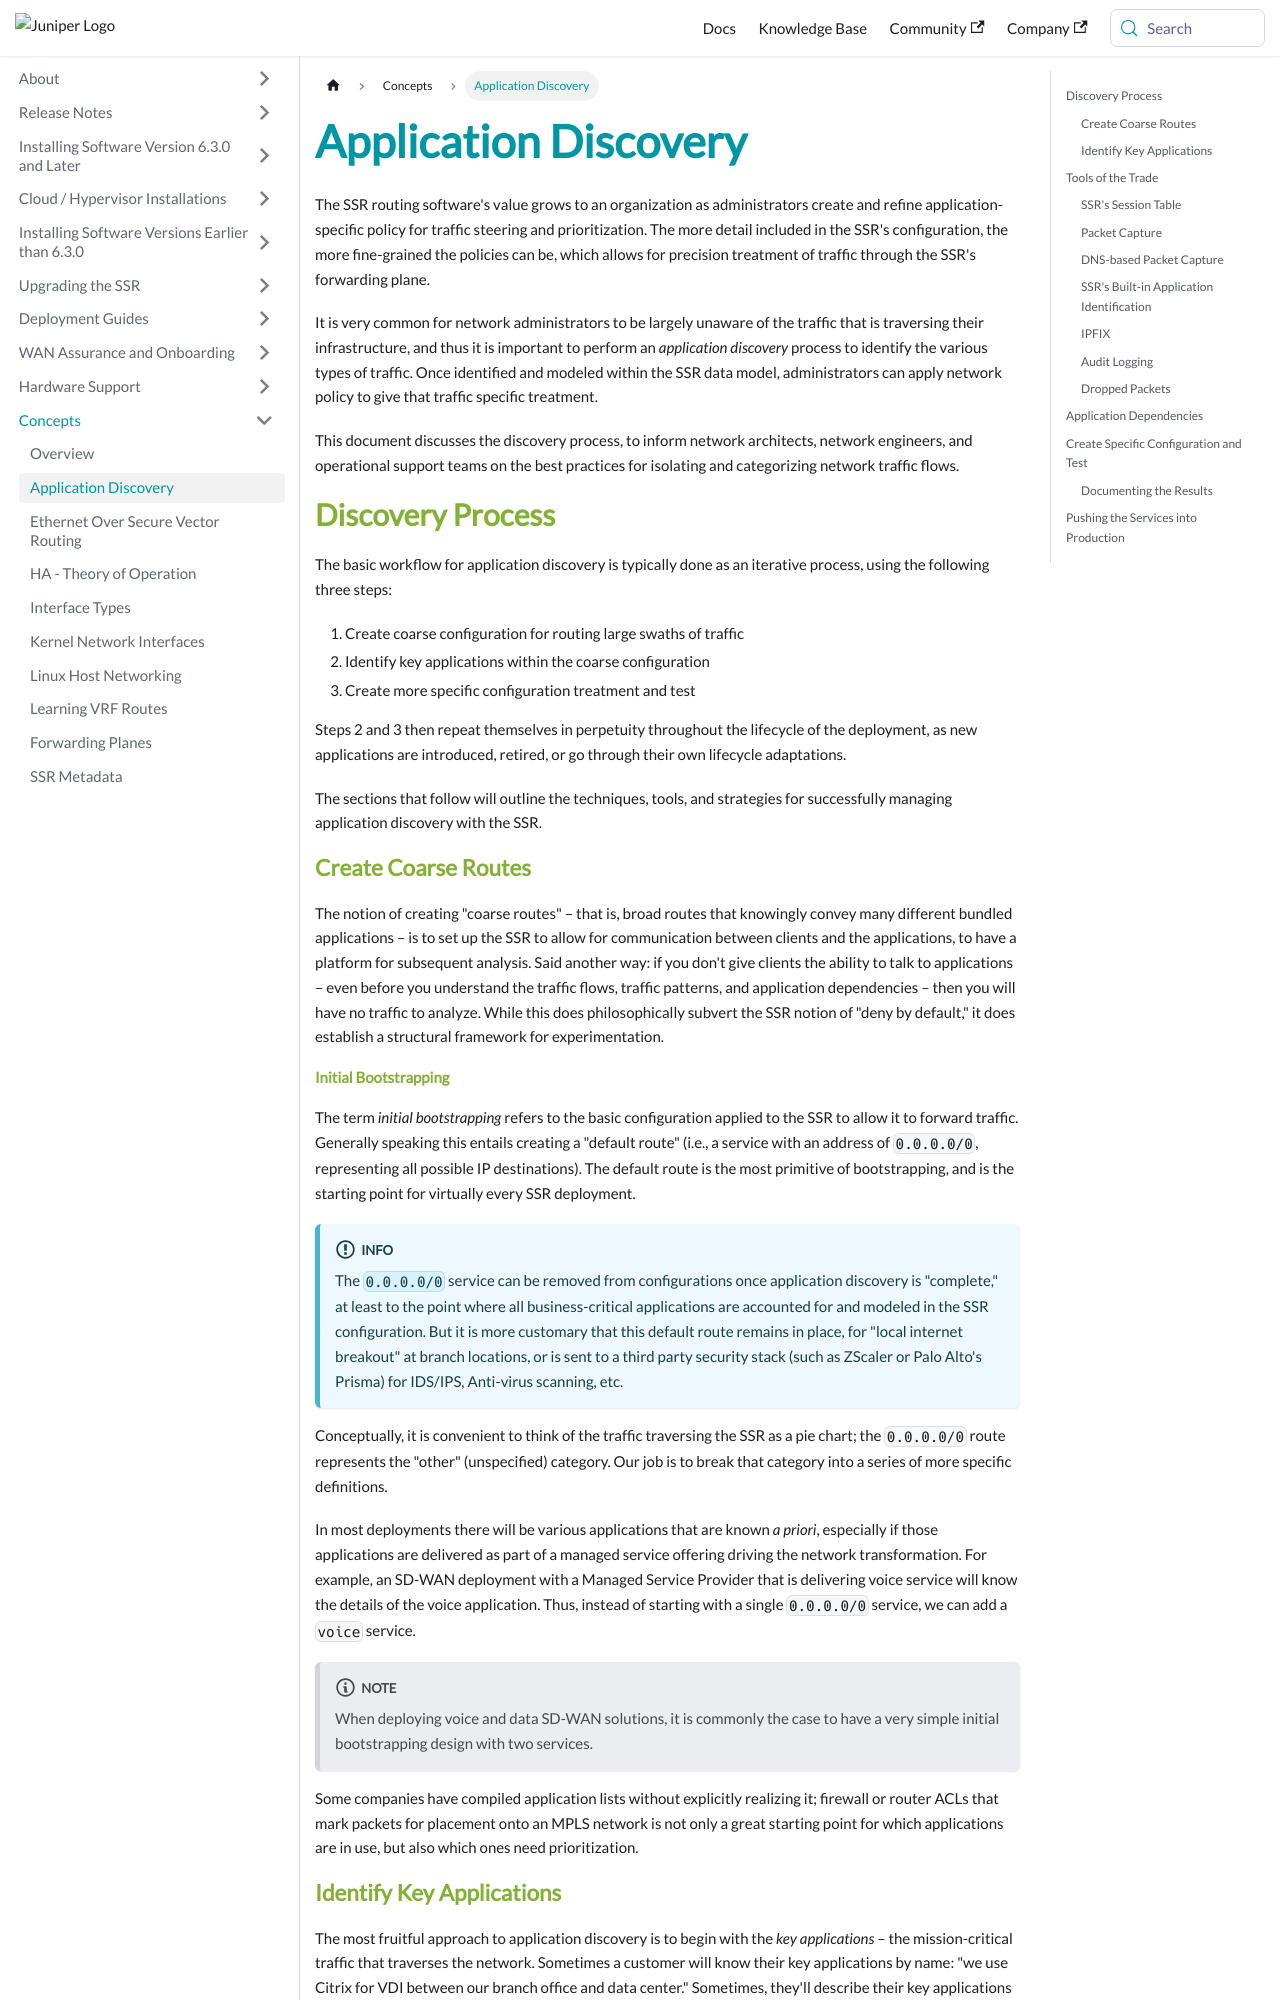

repository: 128technology/docs · page: docs/concepts_application_discovery/index.html · generator: docusaurus

---
title: Application Discovery
sidebar_label: Application Discovery
---
The SSR routing software's value grows to an organization as administrators create and refine application-specific policy for traffic steering and prioritization. The more detail included in the SSR's configuration, the more fine-grained the policies can be, which allows for precision treatment of traffic through the SSR's forwarding plane.

It is very common for network administrators to be largely unaware of the traffic that is traversing their infrastructure, and thus it is important to perform an _application discovery_ process to identify the various types of traffic. Once identified and modeled within the SSR data model, administrators can apply network policy to give that traffic specific treatment.

This document discusses the discovery process, to inform network architects, network engineers, and operational support teams on the best practices for isolating and categorizing network traffic flows.

## Discovery Process
The basic workflow for application discovery is typically done as an iterative process, using the following three steps:

1. Create coarse configuration for routing large swaths of traffic
2. Identify key applications within the coarse configuration
3. Create more specific configuration treatment and test

Steps 2 and 3 then repeat themselves in perpetuity throughout the lifecycle of the deployment, as new applications are introduced, retired, or go through their own lifecycle adaptations.

The sections that follow will outline the techniques, tools, and strategies for successfully managing application discovery with the SSR.

### Create Coarse Routes
The notion of creating "coarse routes" – that is, broad routes that knowingly convey many different bundled applications – is to set up the SSR to allow for communication between clients and the applications, to have a platform for subsequent analysis. Said another way: if you don't give clients the ability to talk to applications – even before you understand the traffic flows, traffic patterns, and application dependencies – then you will have no traffic to analyze. While this does philosophically subvert the SSR notion of "deny by default," it does establish a structural framework for experimentation.
